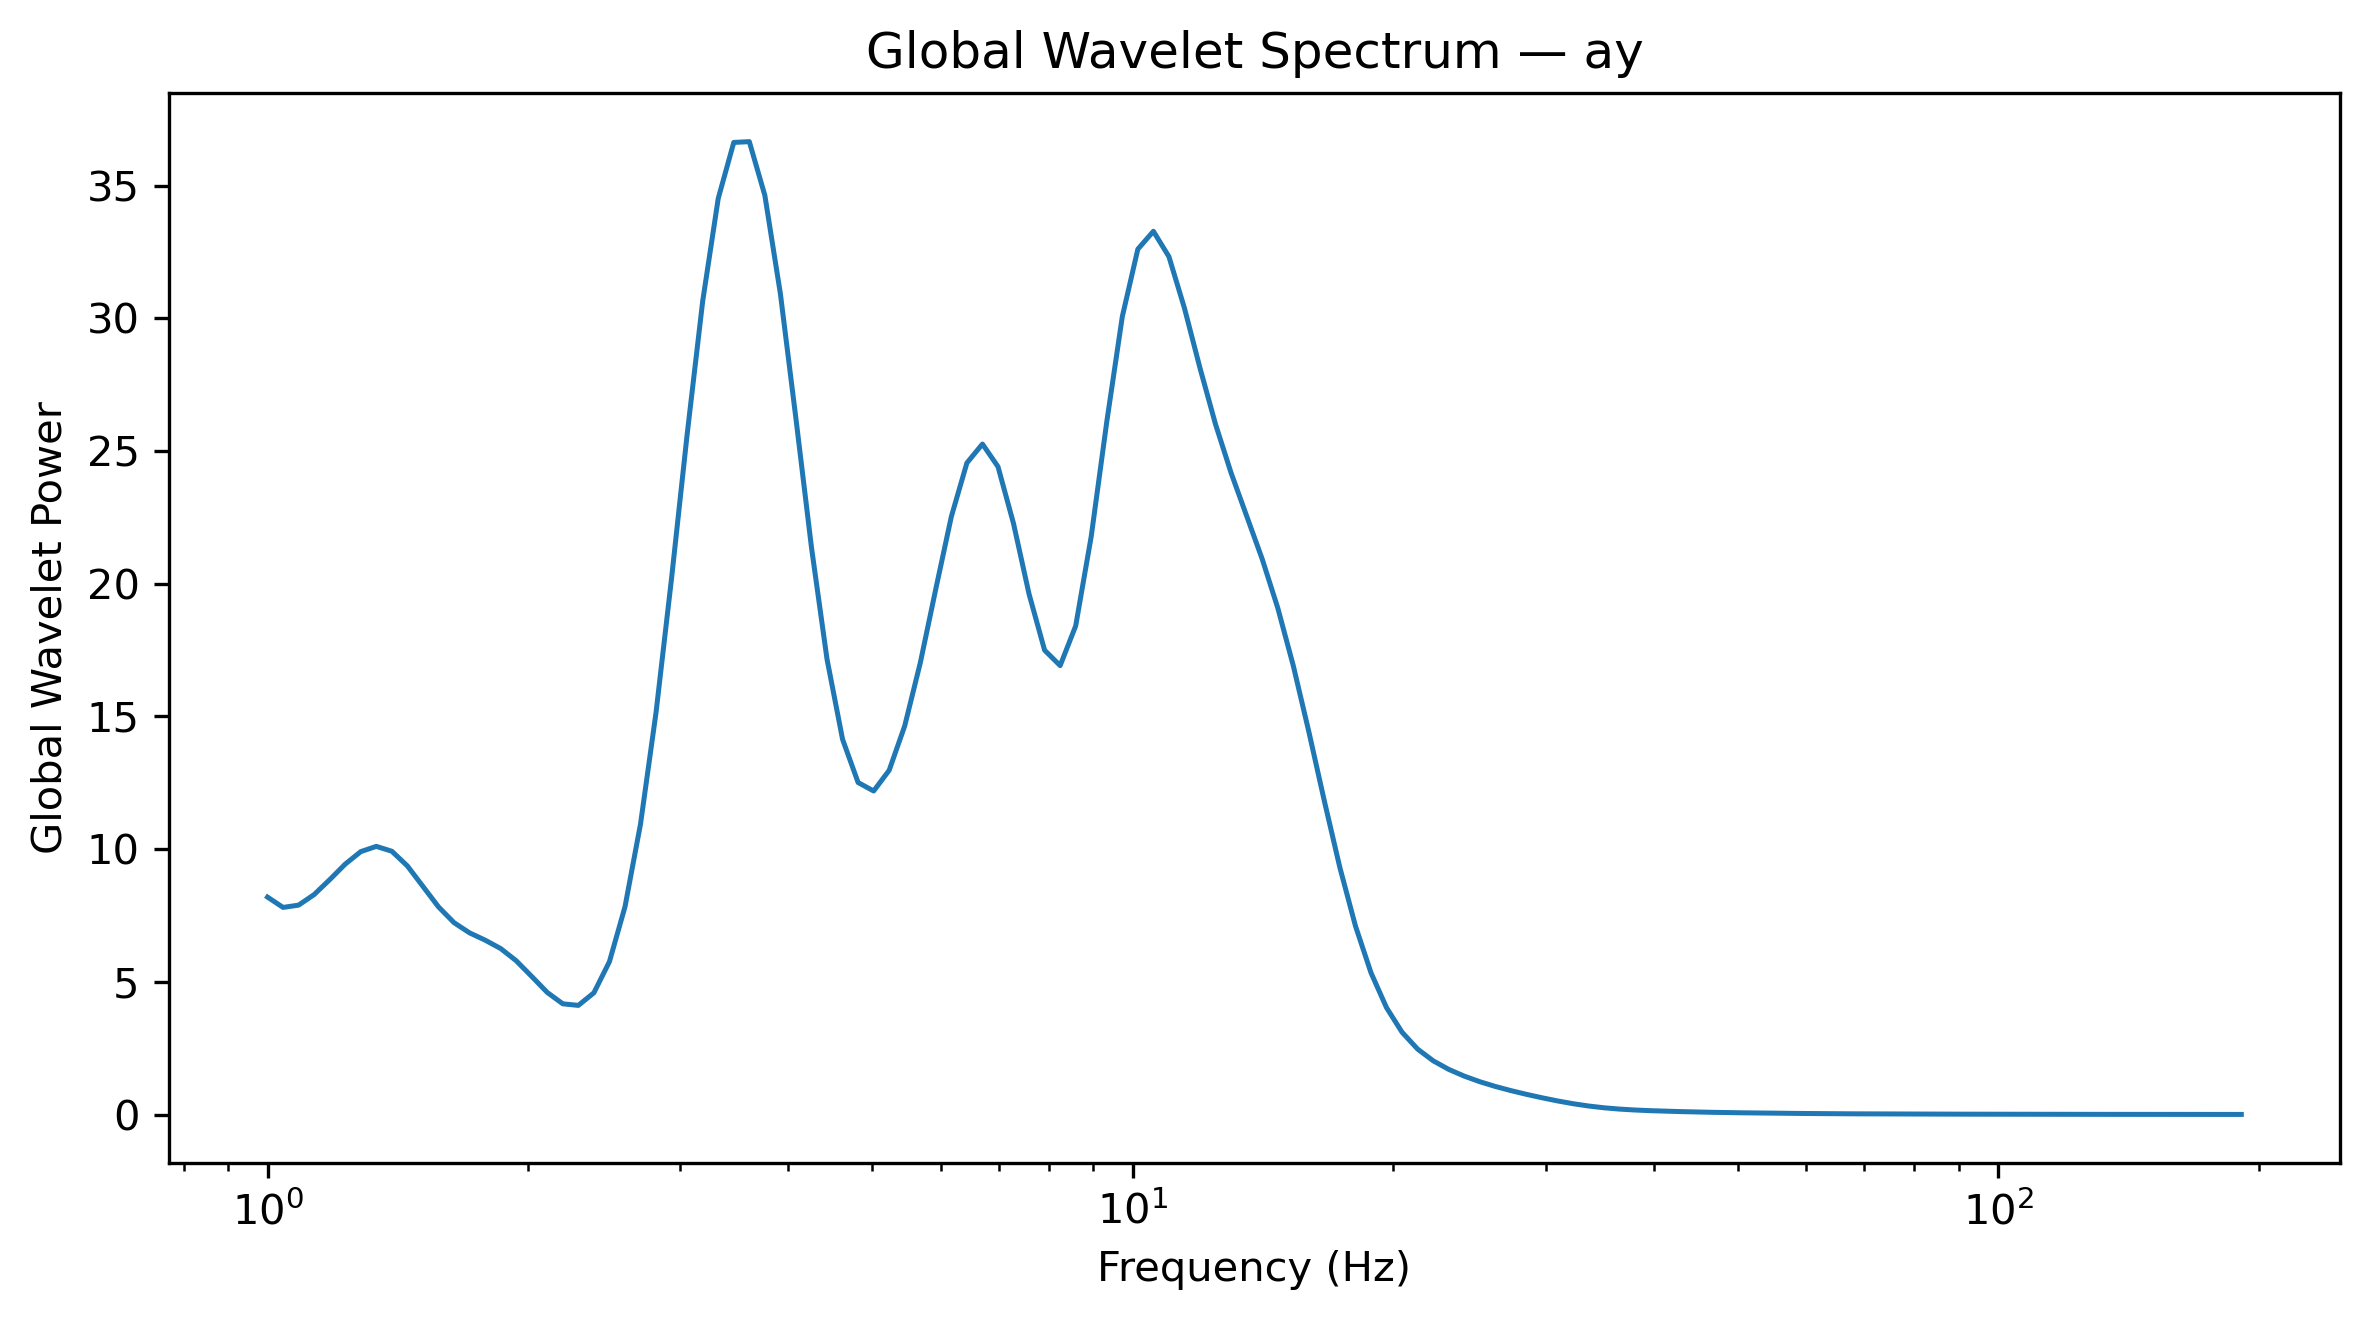

The data file committed next to this chart (first rows):
Frequency_Hz, GlobalWaveletPower, GlobalWaveletAmplitude
1.0, 8.194, 2.863
1.042, 7.805, 2.794
1.086, 7.891, 2.809
1.132, 8.29, 2.879
1.18, 8.849, 2.975
1.23, 9.437, 3.072
1.282, 9.907, 3.148
1.336, 10.1, 3.179
1.392, 9.921, 3.15
1.451, 9.367, 3.061
1.512, 8.595, 2.932
1.576, 7.826, 2.797
1.643, 7.231, 2.689
1.712, 6.846, 2.616
1.784, 6.572, 2.564
1.86, 6.256, 2.501
1.938, 5.796, 2.408
2.02, 5.204, 2.281
2.105, 4.6, 2.145
2.194, 4.173, 2.043
2.287, 4.113, 2.028
2.383, 4.588, 2.142
2.484, 5.762, 2.4
2.589, 7.826, 2.797
2.698, 10.95, 3.309
2.812, 15.16, 3.893
2.931, 20.22, 4.497
3.055, 25.63, 5.062
3.183, 30.65, 5.536
3.318, 34.52, 5.875
3.458, 36.63, 6.052
3.604, 36.66, 6.055
3.756, 34.63, 5.885
3.915, 30.93, 5.561
4.08, 26.22, 5.121
4.252, 21.37, 4.622
4.432, 17.16, 4.142
4.619, 14.14, 3.76
4.814, 12.51, 3.537
5.017, 12.19, 3.492
5.229, 12.97, 3.602
5.45, 14.65, 3.827
5.68, 17.02, 4.125
5.92, 19.81, 4.45
6.17, 22.53, 4.747
6.43, 24.55, 4.955
6.702, 25.26, 5.026
6.985, 24.41, 4.941
7.28, 22.27, 4.719
7.587, 19.61, 4.428
7.908, 17.5, 4.183
8.241, 16.92, 4.113
8.589, 18.41, 4.291
8.952, 21.79, 4.667
9.33, 26.1, 5.109
9.724, 30.07, 5.483
10.13, 32.61, 5.71
10.56, 33.28, 5.769
11.01, 32.32, 5.685
11.47, 30.38, 5.512
... 68 more rows
